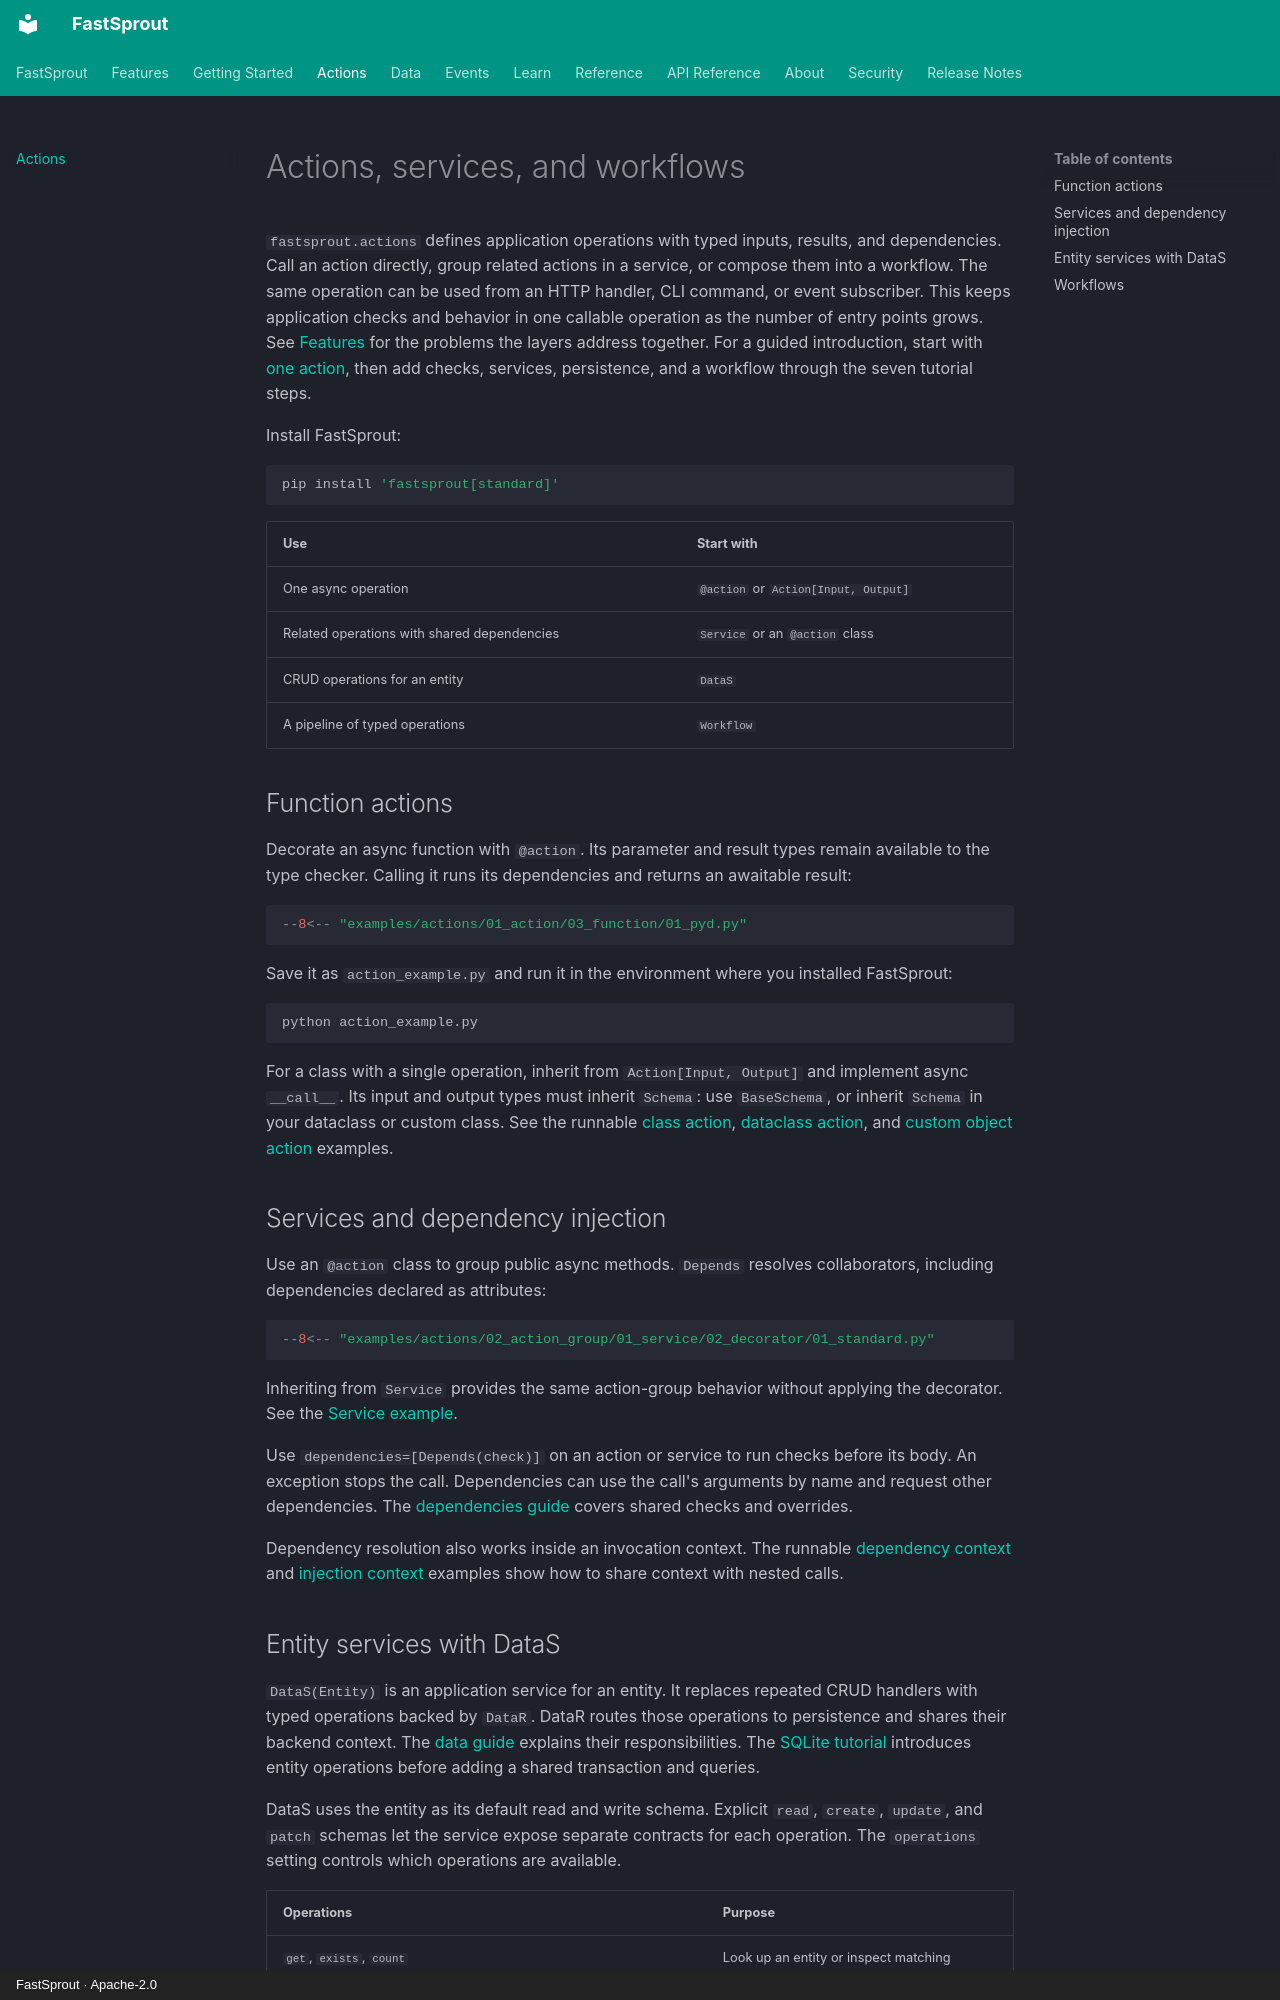

repository: FastSprout/fastsprout · page: guide/actions/index.html · generator: mkdocs · copyright: FastSprout · Apache-2.0

# Actions, services, and workflows

`fastsprout.actions` defines application operations with typed inputs,
results, and dependencies. Call an action directly, group related actions
in a service, or compose them into a workflow. The same operation can be
used from an HTTP handler, CLI command, or event subscriber. This keeps
application checks and behavior in one callable operation as the number of
entry points grows. See [Features](../features.md) for the problems the layers
address together. For a guided introduction, start with
[one action](../getting-started.md), then add checks, services, persistence,
and a workflow through the seven tutorial steps.

Install FastSprout:

```bash
pip install 'fastsprout[standard]'
```

| Use | Start with |
| --- | --- |
| One async operation | `@action` or `Action[Input, Output]` |
| Related operations with shared dependencies | `Service` or an `@action` class |
| CRUD operations for an entity | `DataS` |
| A pipeline of typed operations | `Workflow` |

## Function actions

Decorate an async function with `@action`. Its parameter and result types
remain available to the type checker. Calling it runs its dependencies and
returns an awaitable result:

```{.python}
--8<-- "examples/actions/01_action/03_function/01_pyd.py"
```

Save it as `action_example.py` and run it in the environment where you
installed FastSprout:

```bash
python action_example.py
```

For a class with a single operation, inherit from `Action[Input, Output]`
and implement async `__call__`. Its input and output types must inherit
`Schema`: use `BaseSchema`, or inherit `Schema` in your dataclass or custom
class. See the runnable
[class action](../learn/examples/actions/1-action/1-class/1-pydantic.md),
[dataclass action](../learn/examples/actions/1-action/1-class/2-dataclass.md),
and [custom object action](../learn/examples/actions/1-action/1-class/3-object.md)
examples.

## Services and dependency injection

Use an `@action` class to group public async methods. `Depends` resolves
collaborators, including dependencies declared as attributes:

```{.python}
--8<-- "examples/actions/02_action_group/01_service/02_decorator/01_standard.py"
```

Inheriting from `Service` provides the same action-group behavior without
applying the decorator. See the
[Service example](../learn/examples/actions/2-action-group/1-service/1-class/1-standard.md).

Use `dependencies=[Depends(check)]` on an action or service to run checks
before its body. An exception stops the call. Dependencies can use the
call's arguments by name and request other dependencies. The
[dependencies guide](dependencies.md) covers shared checks and overrides.

Dependency resolution also works inside an invocation context. The runnable
[dependency context](../learn/examples/actions/3-context/1-dependency.md)
and [injection context](../learn/examples/actions/3-context/2-injection.md)
examples show how to share context with nested calls.
